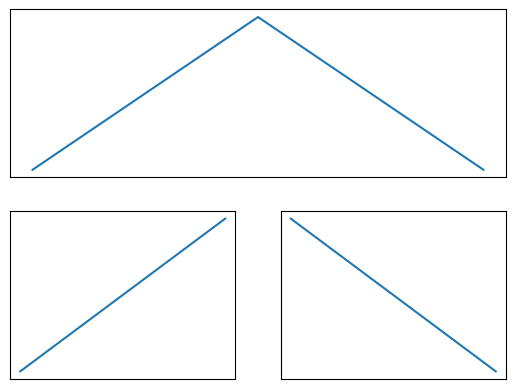
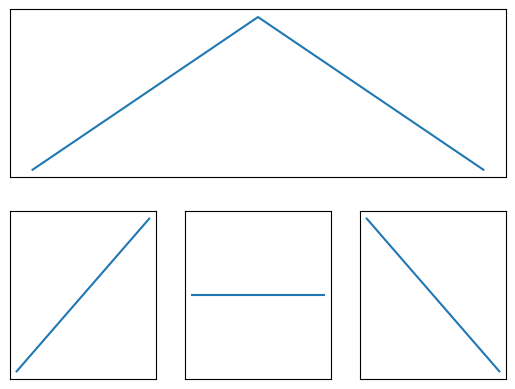

These figures' Python source, in order:
# -*- coding: utf-8 -*-
"""
Created on Mon Sep 27 07:39:29 2021

[redacted]
"""

import matplotlib.pyplot as plt


#%% Ejercicio original
fig = plt.figure()

plt.subplot(2, 1, 1) # define la figura de arriba
plt.plot([0,1,2],[0,1,0]) # dibuja el "techo" del triangulo
plt.xticks([]), plt.yticks([]) # saca las marcas de los ejes x e y

plt.subplot(2, 2, 3) # define la primera de abajo, que sería la tercera si fuera una grilla regular de 2x2
plt.plot([0,1],[0,1])
plt.xticks([]), plt.yticks([])

plt.subplot(2, 2, 4) # define la segunda de abajo, que sería la cuarta figura si fuera una grilla regular de 2x2
plt.plot([0,1],[1,0])
plt.xticks([]), plt.yticks([])



plt.show()

#%% Ejercicio resuelto

fig = plt.figure()

plt.subplot(2, 1, 1) # define la figura de arriba
plt.plot([0,1,2],[0,1,0]) # dibuja el "techo" del triangulo
plt.xticks([]), plt.yticks([]) # saca las marcas de los ejes x e y

###### Subplots de la segunda fila
# Subplot izq
# Modifico estos subplot para que haya 3 columnas en la 2da fila plt.subplot(2,3,x)
plt.subplot(2, 3, 4) # define la primera de abajo, que sería la cuarta si fuera una grilla regular de 2x3
plt.plot([0,1],[0,1])
plt.xticks([]), plt.yticks([])

#Subplot der
# Este subplot original ahora es el 5 plt.subplot(x,x,5)
plt.subplot(2, 3, 6) # define la segunda de abajo, que sería la cuarta figura si fuera una grilla regular de 2x2
plt.plot([0,1],[1,0])
plt.xticks([]), plt.yticks([])

#Subplot nuevo subplot en elmedio
# Agrego subplot para que haya en la 2da fila un subplot en el medio o sea, plt.subplot(x,x,5)
plt.subplot(2, 3, 5) # define la segunda de abajo, que sería la cuarta figura si fuera una grilla regular de 2x2
plt.plot([0,1],[1,1])
plt.xticks([]), plt.yticks([])

plt.show()
